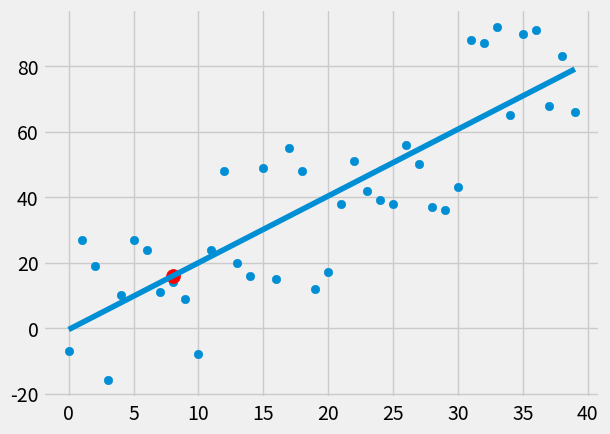

Generate this figure with matplotlib:
import random
from statistics import mean
import numpy as np
import matplotlib.pyplot as plt
from matplotlib import style
style.use('fivethirtyeight')

# xs = np.array([1,2,3,4,5,6], dtype=np.float64)
# ys = np.array([5,4,6,5,6,7], dtype=np.float64)


def create_dataset(npoint, variance, step=2, correlation=False):
    '''
    A function that creates a data set for testing given parameters
    :param npoint: number of points the user wants to be in the data set
    :param variance: how variable does the user want the data set to be
    :param step: default=2, how far on average to step up or down per value
    :param correlation: positive or negative correlation between entries in the data set. depending on the step parameter
    :return: a data set of xs and ys
    '''
    val =1
    ys = []
    for i in range(npoint):
        y = val + random.randrange(-variance, variance)
        ys.append(y)
        if correlation and correlation == 'positive':
            val += step
        elif correlation and correlation == 'negative':
            val -= step
    xs = [i for i in range(len(ys))]
    return np.array(xs, dtype=np.float64), np.array(ys, dtype=np.float64)


def best_fit_slope_and_intercept(xs, ys):
    '''
    A function that finds the best fit slope and the y-intercept given the data
    :param xs: the data set
    :param ys: the labels
    :return: m=slope, b=y-intercept
    '''
    m = (((mean(xs) * mean(ys)) - mean(xs*ys)) / ((mean(xs)**2) - mean(xs**2)))
    b = mean(ys) - (m * mean(xs))
    return m, b


def squared_error(yline, ypoints):
    '''
    A function that calculates the squared error between a point and its counterpart on the best fit line
    :param yline: y points on the line itself
    :param ypoints: the original y points
    :return: r^2
    '''
    return sum((yline-ypoints)**2)


def coefficient_of_determination(ypoints, yline):
    '''
    A function that finds the error rate
    :param ypoints: the original y points
    :param yline: y points on the line itself
    :return: the error rate (1 - (SE of best fit y) / (SE mean of y))
    '''
    y_mean_line = [mean(ypoints) for y in ypoints]
    squared_error_regression = squared_error(yline, ypoints)
    squared_error_mean = squared_error(y_mean_line, ypoints)
    return 1 - (squared_error_regression/squared_error_mean)


xs, ys = create_dataset(40, 30, 2, correlation="positive")


m, b = best_fit_slope_and_intercept(xs, ys)

regression_line = [(m*x)+b for x in xs]

predict_x = 8
predict_y = (m*predict_x) + b

r_squared = coefficient_of_determination(ys, regression_line)
print(r_squared)

plt.scatter(xs, ys)
plt.scatter(predict_x, predict_y, color='r', s=100)
plt.plot(xs, regression_line)
plt.show()



